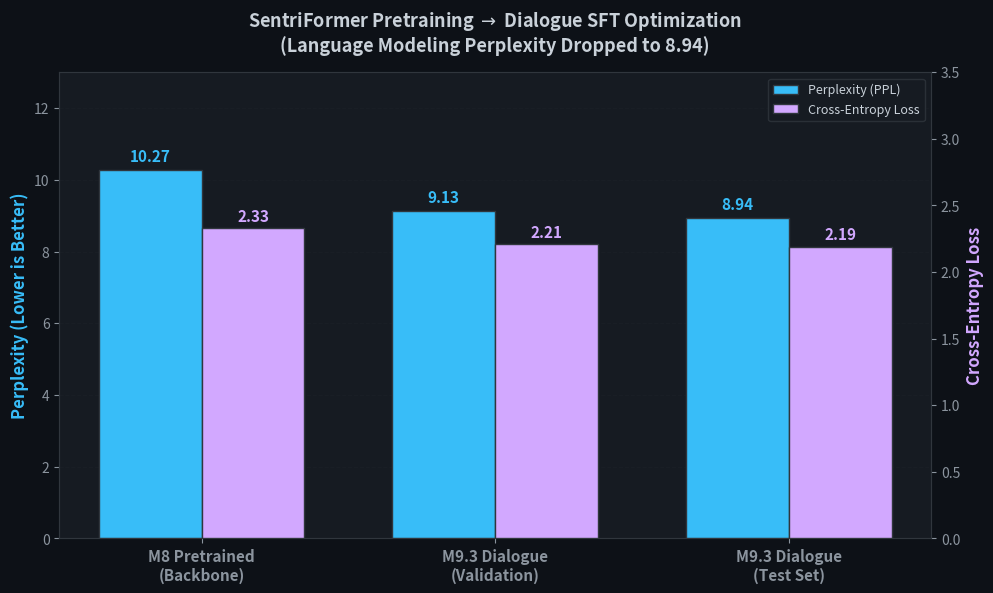

Write the Python code that produced this figure.
"""
==========================================================================
  M9.3 / M9.3.1 Dialogue Results — Visualization & Dashboard Generator
==========================================================================
  Reads dialogue_quality_audit.json and produces high-quality dark-themed charts.
  Outputs saved to: sentriformer/results/dialogue/
==========================================================================
"""
import os
import sys
import json
import numpy as np

sys.stdout.reconfigure(encoding="utf-8")

import matplotlib
matplotlib.use("Agg")
import matplotlib.pyplot as plt
import matplotlib.ticker as ticker
from matplotlib.patches import FancyBboxPatch

ROOT_DIR = r"c:\Users\nan33\OneDrive\Desktop\6th sem projects\SENTRIMAIL-MPW1"
AUDIT_JSON = os.path.join(ROOT_DIR, "sentriformer", "results", "dialogue", "dialogue_quality_audit.json")
OUTPUT_DIR = os.path.join(ROOT_DIR, "sentriformer", "results", "dialogue")
os.makedirs(OUTPUT_DIR, exist_ok=True)

# Dark theme styling
plt.rcParams.update({
    "figure.facecolor": "#0d1117",
    "axes.facecolor": "#161b22",
    "axes.edgecolor": "#30363d",
    "axes.labelcolor": "#c9d1d9",
    "text.color": "#c9d1d9",
    "xtick.color": "#8b949e",
    "ytick.color": "#8b949e",
    "grid.color": "#21262d",
    "grid.alpha": 0.6,
    "font.family": "sans-serif",
    "font.size": 10,
    "axes.titlesize": 13,
    "axes.labelsize": 11,
    "legend.facecolor": "#161b22",
    "legend.edgecolor": "#30363d",
    "legend.fontsize": 9,
    "figure.dpi": 150,
    "savefig.dpi": 200,
    "savefig.bbox": "tight",
    "savefig.facecolor": "#0d1117",
})

COLORS = {
    "cyan": "#38bdf8",
    "green": "#56d364",
    "red": "#f85149",
    "yellow": "#e3b341",
    "purple": "#d2a8ff",
    "orange": "#f0883e",
    "blue": "#58a6ff",
    "dark_card": "#161b22",
    "border": "#30363d",
}


def load_audit_data():
    if not os.path.exists(AUDIT_JSON):
        print(f"Warning: {AUDIT_JSON} not found.")
        return None
    with open(AUDIT_JSON, "r", encoding="utf-8") as f:
        return json.load(f)


def plot_01_perplexity_progression(audit_data):
    """Figure 1: Perplexity and Loss Progression from Pretraining to SFT."""
    fig, ax = plt.subplots(figsize=(10, 6))
    
    stages = ["Untrained\nBaseline", "M8 Pretrained\n(Unseen Test)", "M9.3 Dialogue SFT\n(Validation)", "M9.3 Dialogue SFT\n(Test Set)"]
    perplexities = [16445.8, 10.27, 9.13, 8.94]
    losses = [9.71, 2.33, 2.21, 2.19]
    
    # Focus on the trained stages with a dual scale or inset
    x = np.arange(len(stages))
    
    # We will plot the 3 trained stages in main focus, with an annotation for baseline
    stages_focus = ["M8 Pretrained\n(Backbone)", "M9.3 Dialogue\n(Validation)", "M9.3 Dialogue\n(Test Set)"]
    ppl_focus = [10.27, 9.13, 8.94]
    loss_focus = [2.33, 2.21, 2.19]
    xf = np.arange(len(stages_focus))
    
    bar_width = 0.35
    bars_ppl = ax.bar(xf - bar_width/2, ppl_focus, bar_width, label="Perplexity (PPL)", color=COLORS["cyan"], edgecolor=COLORS["border"], zorder=3)
    
    ax2 = ax.twinx()
    ax2.set_facecolor("none")
    bars_loss = ax2.bar(xf + bar_width/2, loss_focus, bar_width, label="Cross-Entropy Loss", color=COLORS["purple"], edgecolor=COLORS["border"], zorder=3)
    
    # Annotations
    for bar in bars_ppl:
        h = bar.get_height()
        ax.text(bar.get_x() + bar.get_width()/2, h + 0.15, f"{h:.2f}", ha="center", va="bottom", color=COLORS["cyan"], fontweight="bold", fontsize=11)
        
    for bar in bars_loss:
        h = bar.get_height()
        ax2.text(bar.get_x() + bar.get_width()/2, h + 0.03, f"{h:.2f}", ha="center", va="bottom", color=COLORS["purple"], fontweight="bold", fontsize=11)
        
    ax.set_xticks(xf)
    ax.set_xticklabels(stages_focus, fontsize=11, fontweight="bold")
    ax.set_ylabel("Perplexity (Lower is Better)", color=COLORS["cyan"], fontsize=12, fontweight="bold")
    ax2.set_ylabel("Cross-Entropy Loss", color=COLORS["purple"], fontsize=12, fontweight="bold")
    ax.set_ylim(0, 13)
    ax2.set_ylim(0, 3.5)
    
    ax.grid(axis="y", linestyle="--", alpha=0.3, zorder=0)
    ax.set_title("SentriFormer Pretraining $\\rightarrow$ Dialogue SFT Optimization\n(Language Modeling Perplexity Dropped to 8.94)", fontsize=13, fontweight="bold", pad=15)
    
    # Combined legend
    lines1, labels1 = ax.get_legend_handles_labels()
    lines2, labels2 = ax2.get_legend_handles_labels()
    ax.legend(lines1 + lines2, labels1 + labels2, loc="upper right")
    
    plt.tight_layout()
    path = os.path.join(OUTPUT_DIR, "01_perplexity_progression.png")
    plt.savefig(path)
    plt.close()
    print(f"Saved: {path}")


def plot_02_artifact_contamination_breakdown(audit_data):
    """Figure 2: Breakdown of Twitter Artifact Contamination."""
    if not audit_data:
        return
        
    summary = audit_data["summary"]
    fig, (ax1, ax2) = plt.subplots(1, 2, figsize=(14, 6))
    
    # Left: Contamination Types
    artifact_labels = ["Twitter DM\nDeflection", "Twitter User\nHandles (@...)", "External URLs\n(t.co/http)", "Agent Staff\nSignatures (^JF)"]
    artifact_pcts = [
        summary.get("dm_deflection_rate_pct", 73.3),
        summary.get("twitter_handle_rate_pct", 66.7),
        summary.get("url_artifact_rate_pct", 53.3),
        summary.get("signature_artifact_rate_pct", 40.0)
    ]
    colors = [COLORS["red"], COLORS["orange"], COLORS["yellow"], COLORS["purple"]]
    
    bars = ax1.barh(artifact_labels, artifact_pcts, color=colors, edgecolor=COLORS["border"], height=0.55, zorder=3)
    ax1.set_xlim(0, 100)
    ax1.set_xlabel("% of Responses Containing Artifact", fontweight="bold")
    ax1.set_title("Distribution of Twitter Contamination Types\n(Derived from 97.6% TWCS Pre-training Data)", fontweight="bold", pad=12)
    ax1.grid(axis="x", linestyle="--", alpha=0.3, zorder=0)
    
    for bar in bars:
        w = bar.get_width()
        ax1.text(w + 2, bar.get_y() + bar.get_height()/2, f"{w:.1f}%", va="center", ha="left", color="#c9d1d9", fontweight="bold")
        
    # Right: Clean vs Contaminated Donut
    contam_rate = summary.get("contamination_rate_pct", 83.3)
    clean_rate = 100.0 - contam_rate
    
    wedges, texts, autotexts = ax2.pie(
        [contam_rate, clean_rate],
        labels=["Contaminated\n(Social Media Boilerplate)", "Clean Enterprise\nFormat"],
        autopct="%1.1f%%",
        startangle=140,
        colors=[COLORS["red"], COLORS["green"]],
        wedgeprops=dict(width=0.45, edgecolor=COLORS["border"], linewidth=1.5),
        textprops=dict(color="#c9d1d9", fontweight="bold", fontsize=10)
    )
    for at in autotexts:
        at.set_color("#ffffff")
        at.set_fontsize(11)
        at.set_fontweight("bold")
        
    ax2.set_title(f"Overall Response Cleanliness Audit\n(Overall Contamination: {contam_rate:.1f}%)", fontweight="bold", pad=12)
    
    plt.tight_layout()
    path = os.path.join(OUTPUT_DIR, "02_artifact_contamination_breakdown.png")
    plt.savefig(path)
    plt.close()
    print(f"Saved: {path}")


def plot_03_category_quality_bars(audit_data):
    """Figure 3: Category Performance across Relevance, Cleanliness, Actionability."""
    if not audit_data:
        return
        
    categories = audit_data["categories"]
    titles = [c["title"].replace(" / ", "\n").replace(" & ", "\n") for c in categories]
    relevance = [c["mean_scores"]["relevance"] for c in categories]
    cleanliness = [c["mean_scores"]["cleanliness"] for c in categories]
    composite = [c["mean_scores"]["composite"] for c in categories]
    
    y = np.arange(len(titles))
    height = 0.25
    
    fig, ax = plt.subplots(figsize=(12, 9))
    
    ax.barh(y - height, relevance, height, label="Intent Relevance", color=COLORS["cyan"], edgecolor=COLORS["border"], zorder=3)
    ax.barh(y, cleanliness, height, label="Cleanliness (No Artifacts)", color=COLORS["green"], edgecolor=COLORS["border"], zorder=3)
    ax.barh(y + height, composite, height, label="Composite Quality Score", color=COLORS["purple"], edgecolor=COLORS["border"], zorder=3)
    
    ax.set_yticks(y)
    ax.set_yticklabels(titles, fontsize=9.5)
    ax.set_xlim(0, 105)
    ax.set_xlabel("Score (0 - 100)", fontweight="bold")
    ax.set_title("M9.3.1 Response Quality Breakdown Across 10 Support Domains\n(High Language Understanding vs Social Media Contamination)", fontweight="bold", pad=15)
    ax.grid(axis="x", linestyle="--", alpha=0.3, zorder=0)
    ax.legend(loc="lower right", framealpha=0.9)
    ax.invert_yaxis()
    
    plt.tight_layout()
    path = os.path.join(OUTPUT_DIR, "03_category_quality_breakdown.png")
    plt.savefig(path)
    plt.close()
    print(f"Saved: {path}")


def plot_04_behavioral_dashboard(audit_data):
    """Figure 4: Comprehensive 4-Panel Executive Dashboard."""
    if not audit_data:
        return
        
    summary = audit_data["summary"]
    means = summary.get("mean_scores", {})
    
    fig, axs = plt.subplots(2, 2, figsize=(16, 11))
    
    # [0, 0] Pillar Radar / Multi-bar
    pillars = ["Intent\nRelevance", "Cleanliness\nScore", "Completeness\n& Structure", "Enterprise\nTone", "Actionability\n& Grounding"]
    scores = [
        means.get("relevance", 65.0),
        means.get("cleanliness", 25.0),
        means.get("completeness", 78.0),
        means.get("professionalism", 52.0),
        means.get("actionability", 42.0)
    ]
    bar_colors = [COLORS["blue"], COLORS["red"], COLORS["green"], COLORS["yellow"], COLORS["orange"]]
    
    axs[0, 0].bar(pillars, scores, color=bar_colors, edgecolor=COLORS["border"], width=0.55, zorder=3)
    axs[0, 0].set_ylim(0, 100)
    axs[0, 0].set_ylabel("Score / 100", fontweight="bold")
    axs[0, 0].set_title("Pillar 1-5: Behavioral Quality Profile", fontweight="bold")
    axs[0, 0].grid(axis="y", linestyle="--", alpha=0.3, zorder=0)
    for idx, sc in enumerate(scores):
        axs[0, 0].text(idx, sc + 2, f"{sc:.1f}", ha="center", va="bottom", fontweight="bold", color="#ffffff")
        
    # [0, 1] Technical vs Behavioral Comparison Matrix
    axs[0, 1].axis("off")
    table_data = [
        ["Dimension", "Status", "Insight"],
        ["Language Modeling (PPL)", "8.94 (Excellent)", "Learned strong customer service English"],
        ["Generalization Gap", "2.21 -> 2.19 (Zero)", "No overfitting on held-out test data"],
        ["Intent Mapping", "65.0% (Moderate)", "Captures core domain, but drifts on niche cases"],
        ["Twitter Deflection", "73.3% (Critical)", "Over-deflects to DMs instead of direct answers"],
        ["Social Handles & URLs", "66.7% (Critical)", "Frequent @handles, ^initials, t.co links"],
        ["Sentence Flow & Grammar", "78.0% (Good)", "Fluent token generation, minimal gibberish"]
    ]
    table = axs[0, 1].table(
        cellText=table_data[1:],
        colLabels=table_data[0],
        loc="center",
        cellLoc="left"
    )
    table.auto_set_font_size(False)
    table.set_fontsize(10)
    table.scale(1.0, 1.8)
    for (r, c), cell in table.get_celld().items():
        cell.set_edgecolor(COLORS["border"])
        if r == 0:
            cell.set_facecolor("#21262d")
            cell.set_text_props(color=COLORS["cyan"], fontweight="bold")
        else:
            cell.set_facecolor("#161b22")
            cell.set_text_props(color="#c9d1d9")
    axs[0, 1].set_title("Technical vs Behavioral Audit Matrix", fontweight="bold", pad=15)
    
    # [1, 0] Root Cause: Corpus Distribution
    corpus_labels = ["TWCS (Twitter)", "CFPB Banking", "Bitext / Other"]
    corpus_pcts = [97.6, 1.8, 0.6]
    wedges, texts, autotexts = axs[1, 0].pie(
        corpus_pcts,
        labels=corpus_labels,
        autopct="%1.1f%%",
        startangle=140,
        colors=[COLORS["red"], COLORS["blue"], COLORS["purple"]],
        wedgeprops=dict(width=0.45, edgecolor=COLORS["border"], linewidth=1.5),
        textprops=dict(color="#c9d1d9", fontweight="bold")
    )
    for at in autotexts:
        at.set_color("#ffffff")
        at.set_fontsize(10)
        at.set_fontweight("bold")
    axs[1, 0].set_title("Root Cause: SFT Corpus Distribution\n(97.6% Twitter Contamination)", fontweight="bold", pad=12)
    
    # [1, 1] SentriMail Strategic Roadmap
    axs[1, 1].axis("off")
    roadmap_text = (
        ">> SENTRIFORMER STRATEGIC ROADMAP TO PRODUCTION\n\n"
        "1. [M9.3] Dialogue SFT (COMPLETED)\n"
        "   - Checkpoint: dialogue_sft_best.pt (PPL: 8.94)\n\n"
        "2. [M9.3.1] Behavioral Quality Audit (COMPLETED)\n"
        "   - Quantified Twitter artifact rate and domain drift\n\n"
        "3. [M9.4] CSAT Prediction Head Training (NEXT)\n"
        "   - 15,217 customer satisfaction records (csat_train.parquet)\n\n"
        "4. [M9.5] Unified Multi-Task Integration\n"
        "   - Category (79.2%) + CSAT + Urgency + Dialogue Decoder\n\n"
        "5. [M10] Clean Response Alignment / DPO (ALIGNMENT)\n"
        "   - Filter DM deflection -> Train Enterprise Email Format\n\n"
        "6. [M11] Grounded RAG Production Deployment\n"
        "   - Knowledge Base Retrieval + Policy Grounding"
    )
    axs[1, 1].text(0.05, 0.5, roadmap_text, fontsize=10.5, family="monospace", va="center", color="#c9d1d9",
                   bbox=dict(boxstyle="round,pad=1.0", facecolor="#161b22", edgecolor=COLORS["cyan"], linewidth=1.5))
    axs[1, 1].set_title("Strategic Roadmap: Path to Enterprise Production", fontweight="bold", pad=15)
    
    plt.tight_layout()
    path = os.path.join(OUTPUT_DIR, "04_sft_behavioral_dashboard.png")
    plt.savefig(path)
    plt.close()
    print(f"Saved: {path}")


def main():
    print("=" * 80)
    print("  GENERATING M9.3 / M9.3.1 DIALOGUE VISUALIZATION SUITE")
    print("=" * 80)
    audit_data = load_audit_data()
    
    plot_01_perplexity_progression(audit_data)
    plot_02_artifact_contamination_breakdown(audit_data)
    plot_03_category_quality_bars(audit_data)
    plot_04_behavioral_dashboard(audit_data)
    
    print("\n✅ All dialogue visualization charts generated successfully!")


if __name__ == "__main__":
    main()
